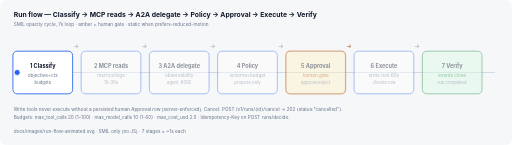
t = 0.00 s
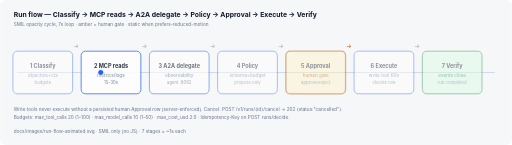
t = 1.23 s
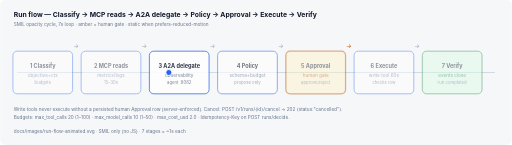
t = 2.22 s
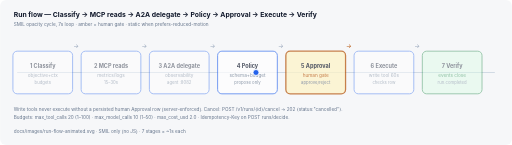
t = 3.50 s
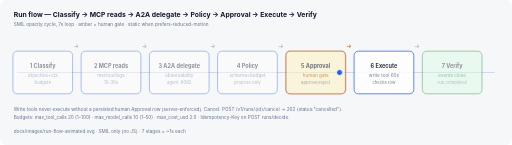
t = 4.73 s
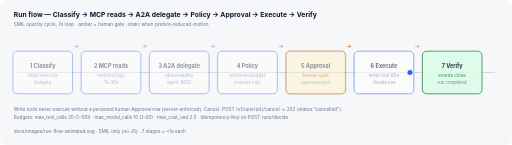
t = 5.76 s

The animated SVG that drew these frames (rendered in a browser with its animation timeline set to each time). Animation: 8 SMIL elements (animate=7,animateMotion=1); one cycle of 7.00 s, repeats indefinitely.

<svg xmlns="http://www.w3.org/2000/svg" width="1200" height="340" viewBox="0 0 1200 340" font-family="Inter, ui-sans-serif, system-ui, -apple-system, 'Segoe UI', Roboto, Arial, sans-serif" role="img" aria-label="Animated run flow: Classify, MCP reads, A2A delegate, Policy, Approval, Execute, Verify">
<title>Run flow (animated)</title>
<desc>SMIL opacity cycle over 7 stages, 7s loop. No JavaScript. Pause via OS reduced-motion: static fallback shows all stages.</desc>
<rect width="1200" height="340" rx="14" fill="#f6f7f9"/>
<text x="32" y="40" font-size="16" font-weight="700" fill="#0f172a">Run flow — Classify &#8594; MCP reads &#8594; A2A delegate &#8594; Policy &#8594; Approval &#8594; Execute &#8594; Verify</text>
<text x="32" y="60" font-size="11" fill="#64748b">SMIL opacity cycle, 7s loop &#183; amber = human gate &#183; static when prefers-reduced-motion</text>
<line x1="40" y1="170" x2="1160" y2="170" stroke="#cbd5e1" stroke-width="2"/>
<g opacity="0.45"><rect x="30" y="120" width="140" height="100" rx="10" fill="#ffffff" stroke="#2563eb" stroke-width="2"/><text x="100" y="160" text-anchor="middle" font-size="13" font-weight="700" fill="#0f172a">1 Classify</text><text x="100" y="180" text-anchor="middle" font-size="11" fill="#64748b">objective+ctx</text><text x="100" y="196" text-anchor="middle" font-size="10" fill="#64748b">budgets</text><animate attributeName="opacity" values="1;0.45;0.45;0.45;0.45;0.45;0.45;1" keyTimes="0;0.14;0.28;0.43;0.57;0.71;0.86;1" dur="7s" repeatCount="indefinite"/></g>
<g opacity="0.45"><rect x="190" y="120" width="140" height="100" rx="10" fill="#ffffff" stroke="#2563eb" stroke-width="2"/><text x="260" y="160" text-anchor="middle" font-size="13" font-weight="700" fill="#0f172a">2 MCP reads</text><text x="260" y="180" text-anchor="middle" font-size="11" fill="#64748b">metrics/logs</text><text x="260" y="196" text-anchor="middle" font-size="10" fill="#64748b">15–30s</text><animate attributeName="opacity" values="0.45;1;0.45;0.45;0.45;0.45;0.45;0.45" keyTimes="0;0.14;0.28;0.43;0.57;0.71;0.86;1" dur="7s" repeatCount="indefinite"/></g>
<g opacity="0.45"><rect x="350" y="120" width="140" height="100" rx="10" fill="#ffffff" stroke="#2563eb" stroke-width="2"/><text x="420" y="160" text-anchor="middle" font-size="13" font-weight="700" fill="#0f172a">3 A2A delegate</text><text x="420" y="180" text-anchor="middle" font-size="11" fill="#64748b">observability</text><text x="420" y="196" text-anchor="middle" font-size="10" fill="#64748b">agent :8082</text><animate attributeName="opacity" values="0.45;0.45;1;0.45;0.45;0.45;0.45;0.45" keyTimes="0;0.14;0.28;0.43;0.57;0.71;0.86;1" dur="7s" repeatCount="indefinite"/></g>
<g opacity="0.45"><rect x="510" y="120" width="140" height="100" rx="10" fill="#ffffff" stroke="#2563eb" stroke-width="2"/><text x="580" y="160" text-anchor="middle" font-size="13" font-weight="700" fill="#0f172a">4 Policy</text><text x="580" y="180" text-anchor="middle" font-size="11" fill="#64748b">schema+budget</text><text x="580" y="196" text-anchor="middle" font-size="10" fill="#64748b">propose only</text><animate attributeName="opacity" values="0.45;0.45;0.45;1;0.45;0.45;0.45;0.45" keyTimes="0;0.14;0.28;0.43;0.57;0.71;0.86;1" dur="7s" repeatCount="indefinite"/></g>
<g opacity="0.45"><rect x="670" y="120" width="140" height="100" rx="10" fill="#fef3c7" stroke="#b45309" stroke-width="3"/><text x="740" y="160" text-anchor="middle" font-size="13" font-weight="700" fill="#0f172a">5 Approval</text><text x="740" y="180" text-anchor="middle" font-size="11" fill="#b45309">human gate</text><text x="740" y="196" text-anchor="middle" font-size="10" fill="#64748b">approve/reject</text><animate attributeName="opacity" values="0.45;0.45;0.45;0.45;1;0.45;0.45;0.45" keyTimes="0;0.14;0.28;0.43;0.57;0.71;0.86;1" dur="7s" repeatCount="indefinite"/></g>
<g opacity="0.45"><rect x="830" y="120" width="140" height="100" rx="10" fill="#ffffff" stroke="#2563eb" stroke-width="2"/><text x="900" y="160" text-anchor="middle" font-size="13" font-weight="700" fill="#0f172a">6 Execute</text><text x="900" y="180" text-anchor="middle" font-size="11" fill="#64748b">write tool 60s</text><text x="900" y="196" text-anchor="middle" font-size="10" fill="#64748b">checks row</text><animate attributeName="opacity" values="0.45;0.45;0.45;0.45;0.45;1;0.45;0.45" keyTimes="0;0.14;0.28;0.43;0.57;0.71;0.86;1" dur="7s" repeatCount="indefinite"/></g>
<g opacity="0.45"><rect x="990" y="120" width="140" height="100" rx="10" fill="#dcfce7" stroke="#15803d" stroke-width="2"/><text x="1060" y="160" text-anchor="middle" font-size="13" font-weight="700" fill="#0f172a">7 Verify</text><text x="1060" y="180" text-anchor="middle" font-size="11" fill="#15803d">events close</text><text x="1060" y="196" text-anchor="middle" font-size="10" fill="#64748b">run.completed</text><animate attributeName="opacity" values="0.45;0.45;0.45;0.45;0.45;0.45;1;0.45" keyTimes="0;0.14;0.28;0.43;0.57;0.71;0.86;1" dur="7s" repeatCount="indefinite"/></g>
<text x="178" y="112" text-anchor="middle" font-size="14" fill="#94a3b8">&#8594;</text>
<text x="338" y="112" text-anchor="middle" font-size="14" fill="#94a3b8">&#8594;</text>
<text x="498" y="112" text-anchor="middle" font-size="14" fill="#94a3b8">&#8594;</text>
<text x="658" y="112" text-anchor="middle" font-size="14" fill="#94a3b8">&#8594;</text>
<text x="818" y="112" text-anchor="middle" font-size="14" fill="#b45309">&#8594;</text>
<text x="978" y="112" text-anchor="middle" font-size="14" fill="#94a3b8">&#8594;</text>
<circle cx="0" cy="0" r="7" fill="#2563eb" stroke="#ffffff" stroke-width="2"><animateMotion dur="7s" repeatCount="indefinite" path="M40,170 L1160,170"/></circle>
<text x="32" y="260" font-size="11" fill="#64748b">Write tools never execute without a persisted human Approval row (server-enforced). Cancel: POST /v1/runs/{id}/cancel &#8594; 202 {status:"cancelled"}.</text>
<text x="32" y="280" font-size="11" fill="#64748b">Budgets: max_tool_calls 20 (1–100) &#183; max_model_calls 10 (1–50) &#183; max_cost_usd 2.0 &#183; Idempotency-Key on POST runs/decide.</text>
<text x="32" y="312" font-size="11" fill="#64748b">docs/images/run-flow-animated.svg &#183; SMIL only (no JS) &#183; 7 stages &#215; ~1s each</text>
</svg>
